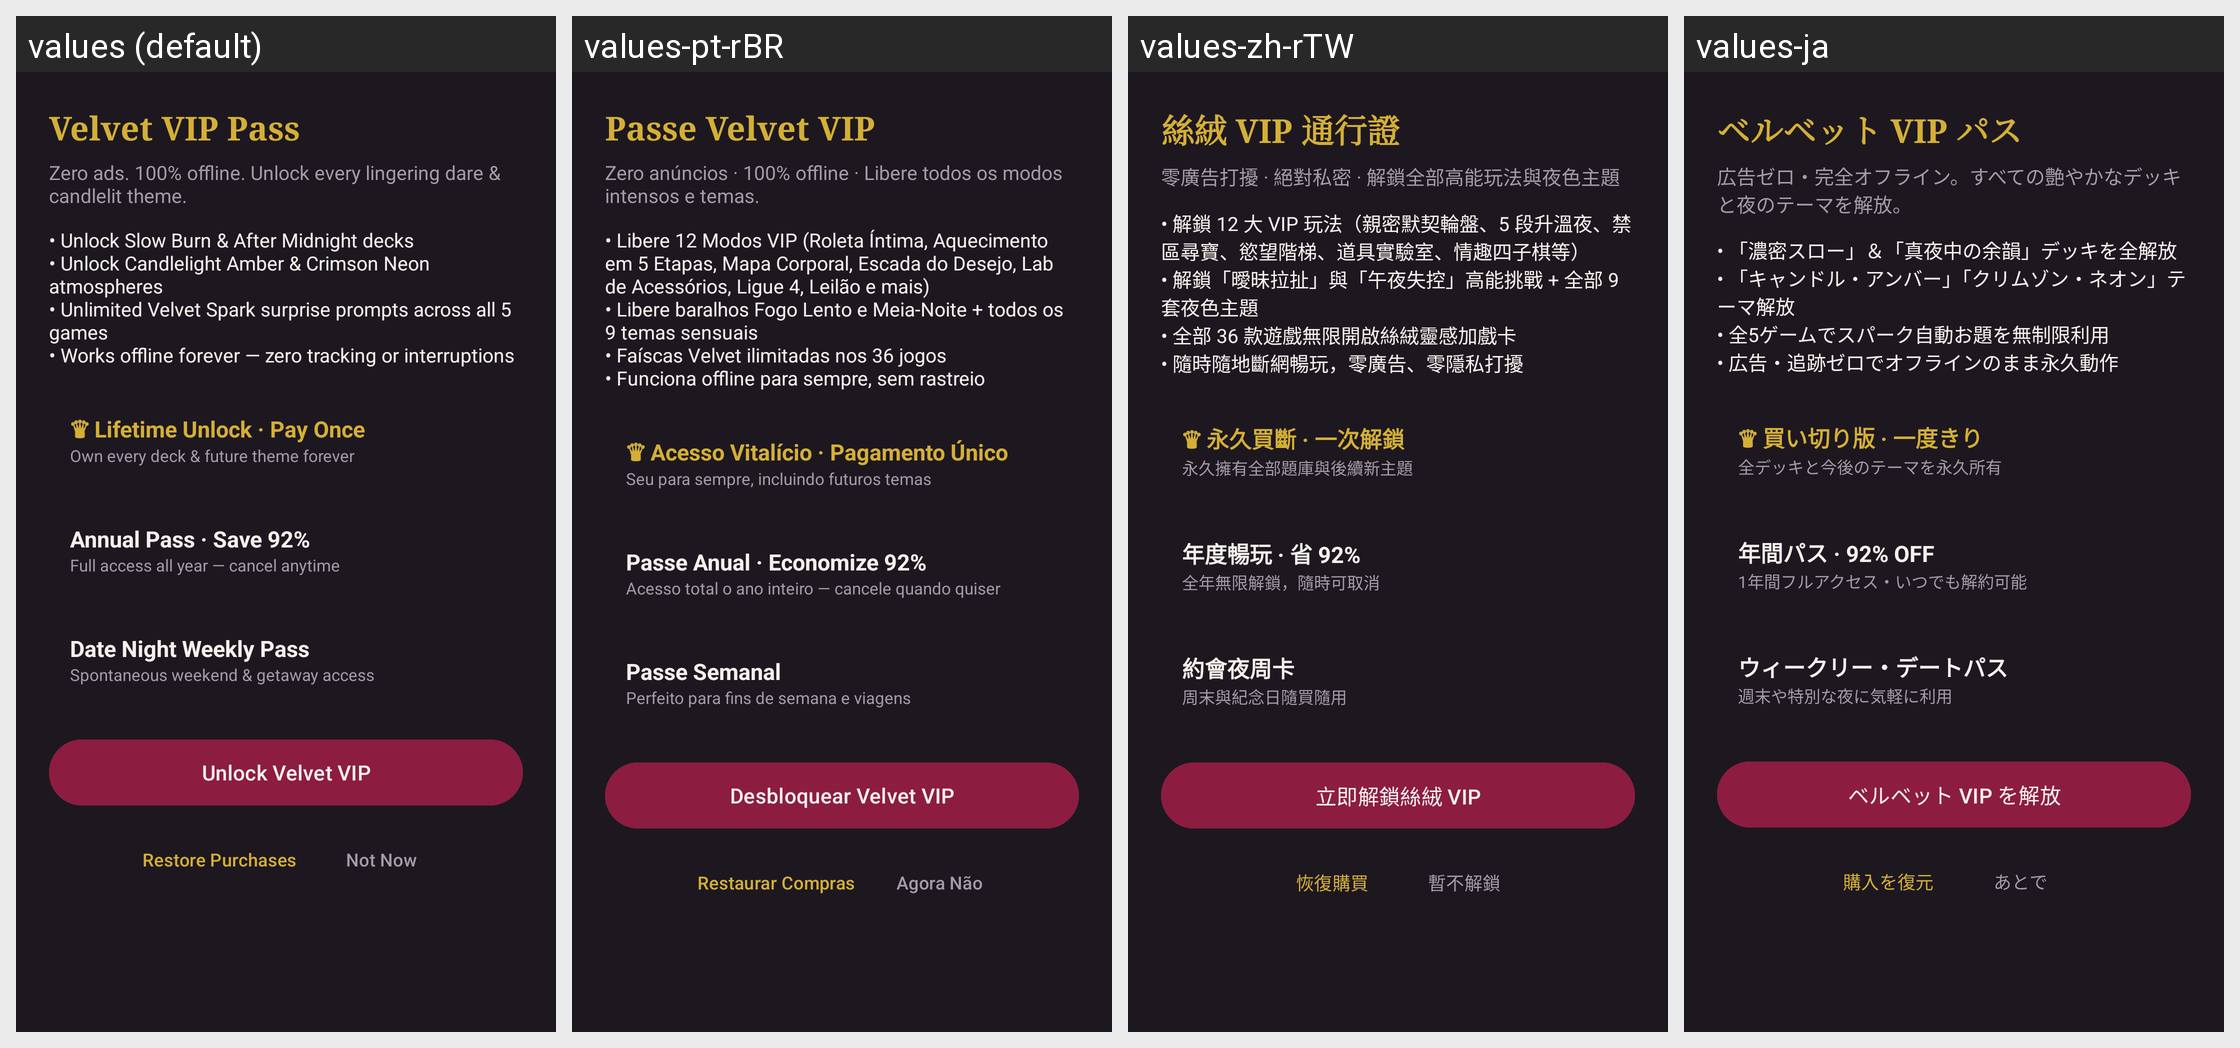

Here is an Android app screen in its default locale and in the app's own translations. Write out the translated-string differences for the strings that appear on this screen.
Android screen res/layout/dialog_paywall.xml rendered under 4 locales, left to right: values (default), values-pt-rBR, values-zh-rTW, values-ja. Device: Nexus 5 (rendered at 1080×1920; each locale shown at half size, 540×960, under a caption strip naming it); theme Theme.VelvetCouplesGame.
Other locales in the repository, not shown: values-es, values-fr, values-ko, values-zh-rCN.
Strings drawn on this screen, with the default value and each locale's value (text and hints the layout hard-codes, and strings that could not be matched under every locale, appear in the picture but are not listed):

paywall_title
  values: Velvet VIP Pass
  values-pt-rBR: Passe Velvet VIP
  values-zh-rTW: 絲絨 VIP 通行證
  values-ja: ベルベット VIP パス

paywall_subtitle
  values: Zero ads. 100% offline. Unlock every lingering dare & candlelit theme.
  values-pt-rBR: Zero anúncios · 100% offline · Libere todos os modos intensos e temas.
  values-zh-rTW: 零廣告打擾 · 絕對私密 · 解鎖全部高能玩法與夜色主題
  values-ja: 広告ゼロ・完全オフライン。すべての艶やかなデッキと夜のテーマを解放。

paywall_benefits
  values: • Unlock Slow Burn & After Midnight decks
      • Unlock Candlelight Amber & Crimson Neon atmospheres
      • Unlimited Velvet Spark surprise prompts across all 5 games
      • Works offline forever — zero tracking or interruptions
  values-pt-rBR: • Libere 12 Modos VIP (Roleta Íntima, Aquecimento em 5 Etapas, Mapa Corporal, Escada do Desejo, Lab de Acessórios, Ligue 4, Leilão e mais)
      • Libere baralhos Fogo Lento e Meia-Noite + todos os 9 temas sensuais
      • Faíscas Velvet ilimitadas nos 36 jogos
      • Funciona offline para sempre, sem rastreio
  values-zh-rTW: • 解鎖 12 大 VIP 玩法（親密默契輪盤、5 段升溫夜、禁區尋寶、慾望階梯、道具實驗室、情趣四子棋等）
      • 解鎖「曖昧拉扯」與「午夜失控」高能挑戰 + 全部 9 套夜色主題
      • 全部 36 款遊戲無限開啟絲絨靈感加戲卡
      • 隨時隨地斷網暢玩，零廣告、零隱私打擾
  values-ja: • 「濃密スロー」＆「真夜中の余韻」デッキを全解放
      • 「キャンドル・アンバー」「クリムゾン・ネオン」テーマ解放
      • 全5ゲームでスパーク自動お題を無制限利用
      • 広告・追跡ゼロでオフラインのまま永久動作

paywall_plan_lifetime
  values: ♛ Lifetime Unlock · Pay Once
  values-pt-rBR: ♛ Acesso Vitalício · Pagamento Único
  values-zh-rTW: ♛ 永久買斷 · 一次解鎖
  values-ja: ♛ 買い切り版 · 一度きり

paywall_plan_lifetime_desc
  values: Own every deck & future theme forever
  values-pt-rBR: Seu para sempre, incluindo futuros temas
  values-zh-rTW: 永久擁有全部題庫與後續新主題
  values-ja: 全デッキと今後のテーマを永久所有

paywall_plan_annual
  values: Annual Pass · Save 92%
  values-pt-rBR: Passe Anual · Economize 92%
  values-zh-rTW: 年度暢玩 · 省 92%
  values-ja: 年間パス · 92% OFF

paywall_plan_annual_desc
  values: Full access all year — cancel anytime
  values-pt-rBR: Acesso total o ano inteiro — cancele quando quiser
  values-zh-rTW: 全年無限解鎖，隨時可取消
  values-ja: 1年間フルアクセス・いつでも解約可能

paywall_plan_weekly
  values: Date Night Weekly Pass
  values-pt-rBR: Passe Semanal
  values-zh-rTW: 約會夜周卡
  values-ja: ウィークリー・デートパス

paywall_plan_weekly_desc
  values: Spontaneous weekend & getaway access
  values-pt-rBR: Perfeito para fins de semana e viagens
  values-zh-rTW: 周末與紀念日隨買隨用
  values-ja: 週末や特別な夜に気軽に利用

paywall_cta_unlock
  values: Unlock Velvet VIP
  values-pt-rBR: Desbloquear Velvet VIP
  values-zh-rTW: 立即解鎖絲絨 VIP
  values-ja: ベルベット VIP を解放

paywall_restore
  values: Restore Purchases
  values-pt-rBR: Restaurar Compras
  values-zh-rTW: 恢復購買
  values-ja: 購入を復元

paywall_not_now
  values: Not Now
  values-pt-rBR: Agora Não
  values-zh-rTW: 暫不解鎖
  values-ja: あとで
